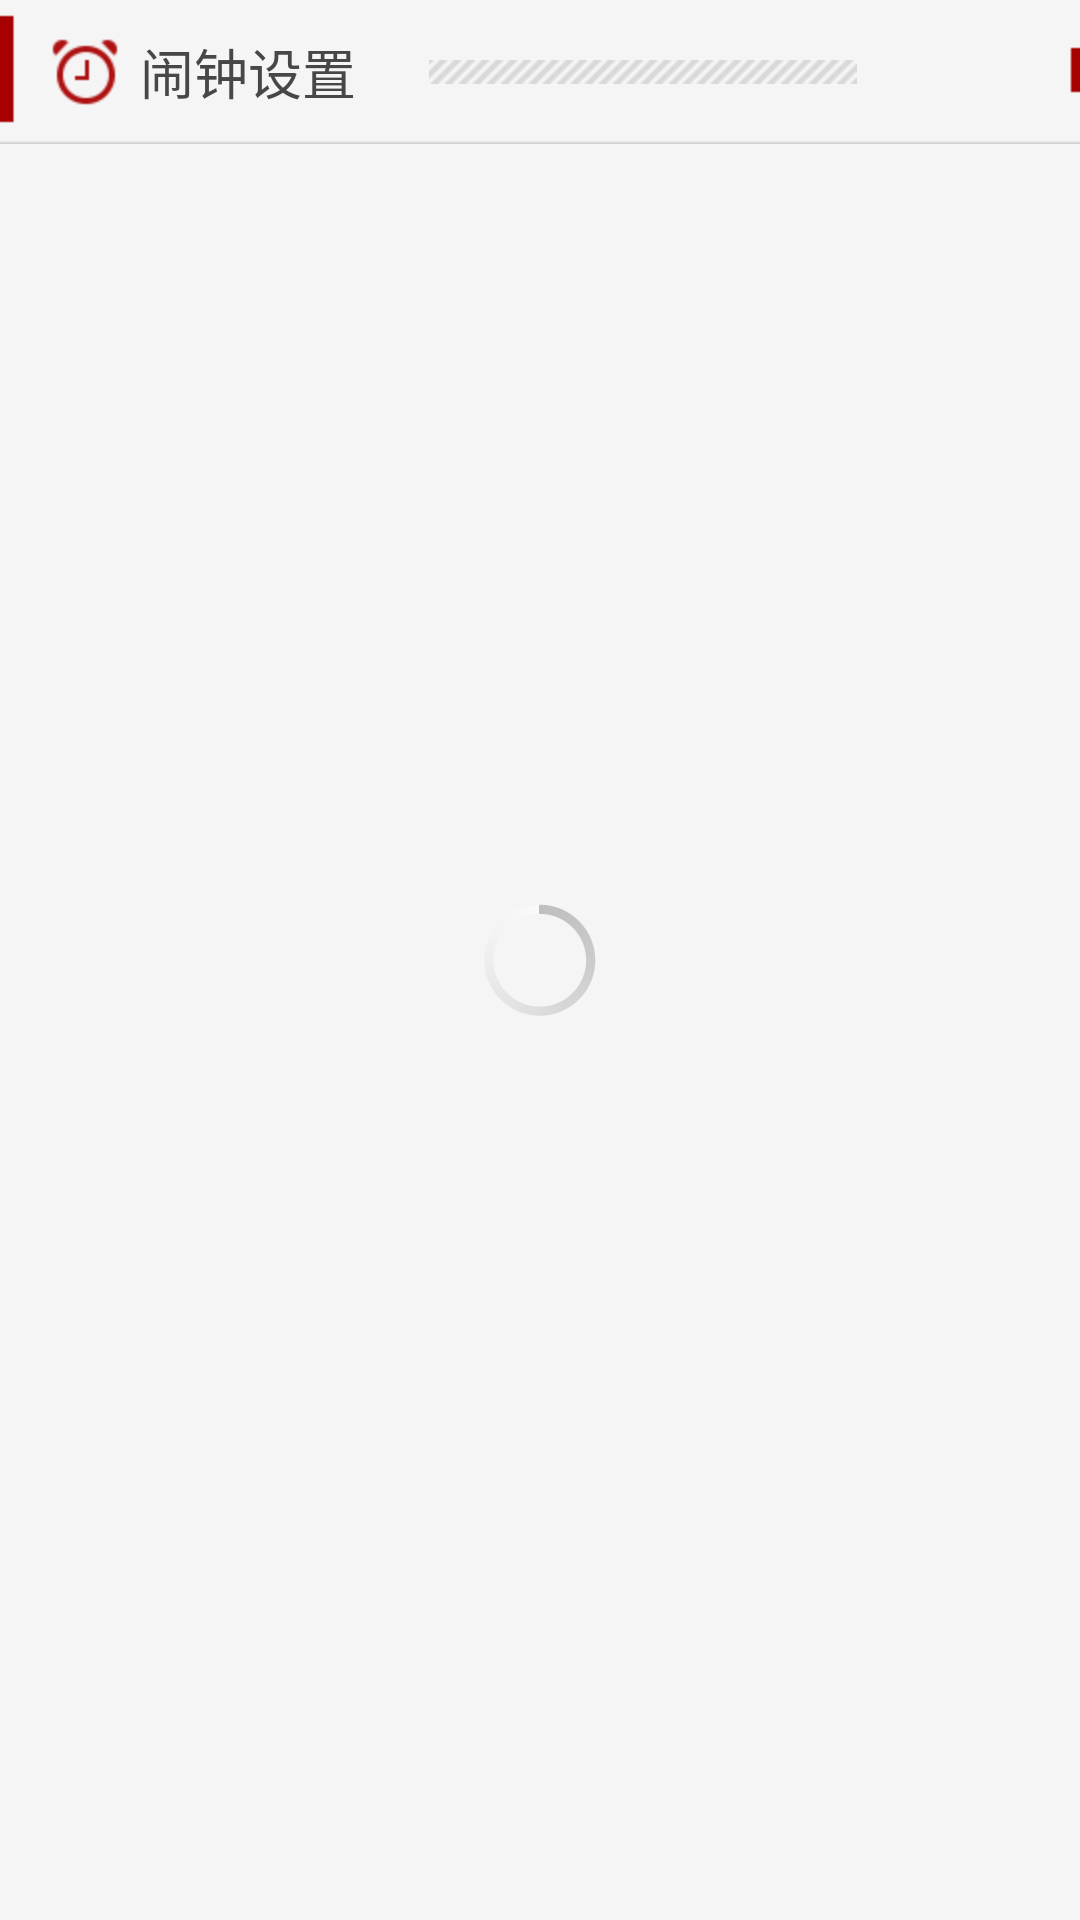

Produce the Android XML layout that renders to this screen, including the resource entries it uses.
<!-- AndroidManifest.xml: application theme AppTheme -->
<!-- res/layout/comment_layout.xml -->
<?xml version="1.0" encoding="utf-8"?>
<RelativeLayout xmlns:android="http://schemas.android.com/apk/res/android"
    android:layout_width="match_parent"
    android:layout_height="match_parent"
    android:background="@color/news_color" >
    <include
        android:id="@id/titlebar"
        layout="@layout/news_title_view" />
    <ViewStub
        android:id="@id/toolbar"
        android:layout_width="match_parent"
        android:layout_height="wrap_content"
        android:layout_alignParentBottom="true"
        android:layout="@layout/news_bottom_view" />
    <ViewStub
        android:id="@+id/viewStub"
        android:layout_width="match_parent"
        android:layout_height="wrap_content"
        android:layout_alignParentBottom="true"
        android:layout="@layout/comment_post_view" />
    <ListView
        android:id="@android:id/list"
        android:layout_width="fill_parent"
        android:layout_height="fill_parent"
        android:layout_above="@id/toolbar"
        android:layout_below="@id/titlebar"
        android:cacheColorHint="@android:color/transparent"
        android:divider="@null"
        android:fadingEdgeLength="0dip"
        android:listSelector="@android:color/transparent" >
    </ListView>
    <TextView
        android:id="@android:id/empty"
        android:layout_width="wrap_content"
        android:layout_height="wrap_content"
        android:layout_centerInParent="true"
        android:drawableTop="@drawable/comment_no_data"
        android:text="@string/comment_no_data"
        android:textColor="#d9d9d9"
        android:textSize="16sp"
        android:visibility="gone" />
    <ProgressBar
        android:id="@id/progress"
        android:layout_width="wrap_content"
        android:layout_height="wrap_content"
        android:layout_centerInParent="true"
        android:indeterminateOnly="true" />
</RelativeLayout>
<!-- res/layout/news_title_view.xml (included above) -->
<?xml version="1.0" encoding="utf-8"?>
<RelativeLayout xmlns:android="http://schemas.android.com/apk/res/android"
    android:layout_width="fill_parent"
    android:layout_height="wrap_content"
    android:background="@drawable/nav_bg_title"
    android:paddingLeft="15dip"
    android:paddingRight="20dip" >
    <ImageView
        android:id="@+id/icon"
        android:layout_width="wrap_content"
        android:layout_height="wrap_content"
        android:layout_centerVertical="true"
        android:clickable="true"
        android:contentDescription="@string/empty"
        android:scaleType="center"
        android:src="@drawable/ic_alarm" />
    <TextView
        android:id="@+id/title"
        android:layout_width="wrap_content"
        android:layout_height="wrap_content"
        android:layout_alignWithParentIfMissing="true"
        android:layout_centerVertical="true"
        android:layout_marginLeft="5dip"
        android:layout_marginRight="10dip"
        android:layout_toRightOf="@+id/icon"
        android:singleLine="true"
        android:text="@string/alarm_setting"
        android:textColor="#474747"
        android:textSize="18sp" />
    <TextView
        android:id="@+id/summary"
        android:layout_width="wrap_content"
        android:layout_height="wrap_content"
        android:layout_alignParentRight="true"
        android:layout_centerVertical="true"
        android:layout_marginLeft="20dip"
        android:minWidth="20dip"
        android:singleLine="true"
        android:textColor="#A70000"
        android:textSize="16sp" />
    <ImageView
        android:layout_width="wrap_content"
        android:layout_height="wrap_content"
        android:layout_centerVertical="true"
        android:layout_toLeftOf="@+id/summary"
        android:layout_toRightOf="@+id/title"
        android:contentDescription="@string/empty"
        android:src="@drawable/nav_title_line" />
</RelativeLayout>
<!-- res/layout/news_bottom_view.xml (included above) -->
<?xml version="1.0" encoding="utf-8"?>
<LinearLayout xmlns:android="http://schemas.android.com/apk/res/android"
    android:id="@id/toolbar"
    android:layout_width="match_parent"
    android:layout_height="wrap_content"
    android:layout_alignParentBottom="true"
    android:background="@color/news_color"
    android:orientation="vertical" >
    <View
        android:id="@+id/line"
        android:layout_width="fill_parent"
        android:layout_height="1dip"
        android:background="@color/news_divide" />
    <ImageView
        android:id="@+id/imageView"
        android:layout_width="wrap_content"
        android:layout_height="wrap_content"
        android:layout_gravity="center"
        android:layout_marginBottom="10dip"
        android:layout_marginTop="10dip"
        android:clickable="true"
        android:contentDescription="@string/empty"
        android:src="@drawable/btn_delete_selector" />
</LinearLayout>
<!-- res/layout/comment_post_view.xml (included above) -->
<?xml version="1.0" encoding="utf-8"?>
<LinearLayout xmlns:android="http://schemas.android.com/apk/res/android"
    android:id="@id/toolbar"
    android:layout_width="match_parent"
    android:layout_height="wrap_content"
    android:layout_alignParentBottom="true"
    android:background="@color/news_color"
    android:orientation="vertical" >
    <View
        android:layout_width="match_parent"
        android:layout_height="1dip"
        android:background="@color/news_divide" />
    <RelativeLayout
        android:layout_width="match_parent"
        android:layout_height="45dip"
        android:background="@color/news_color" >
        <TextView
            android:id="@+id/postView"
            android:layout_width="70dip"
            android:layout_height="match_parent"
            android:layout_alignParentRight="true"
            android:background="@drawable/list_item_selector"
            android:gravity="center"
            android:text="@string/send"
            android:textColor="#6d6d6d"
            android:textSize="16sp" />
        <View
            android:id="@+id/line"
            android:layout_width="1dip"
            android:layout_height="match_parent"
            android:layout_toLeftOf="@+id/postView"
            android:background="@color/news_divide" />
        <EditText
            android:id="@+id/message"
            android:layout_width="match_parent"
            android:layout_height="match_parent"
            android:layout_marginBottom="5dip"
            android:layout_marginLeft="10dip"
            android:layout_marginRight="15dip"
            android:layout_marginTop="5dip"
            android:layout_toLeftOf="@+id/line"
            android:background="@drawable/comment_edit_bg"
            android:hint="@string/news_detail_comment_hint"
            android:paddingLeft="10dip"
            android:textColor="#6d6d6d"
            android:textSize="14sp" />
    </RelativeLayout>
</LinearLayout>
<!-- resources referenced by this layout -->
<resources>
  <color name="news_color">#F5F5F5</color>
  <color name="news_divide">#d9d9d9</color>
  <!-- drawable btn_delete_selector (drawable) -->
  <?xml version="1.0" encoding="utf-8"?>
  <selector xmlns:android="http://schemas.android.com/apk/res/android">
      <item android:drawable="@drawable/btn_delete_disabled" android:state_enabled="false"></item>
      <item android:drawable="@drawable/btn_delete_pressed" android:state_selected="true"></item>
      <item android:drawable="@drawable/btn_delete_pressed" android:state_pressed="true"></item>
      <item android:drawable="@drawable/btn_delete_normal"></item>
  </selector>
  <!-- drawable comment_no_data: png bitmap (drawable-hdpi, 3289 bytes) -->
  <!-- drawable ic_alarm: png bitmap (drawable-hdpi, 1833 bytes) -->
  <!-- drawable list_item_selector (drawable) -->
  <?xml version="1.0" encoding="utf-8"?>
  <selector xmlns:android="http://schemas.android.com/apk/res/android">
      <item android:state_pressed="true">
          <color android:color="#EAEAEA"/>
      </item>
      <item>
          <color android:color="@android:color/transparent"/>
      </item>
  </selector>
  <!-- drawable nav_bg_title: png bitmap (drawable-hdpi, 1240 bytes) -->
  <!-- drawable nav_title_line: png bitmap (drawable-hdpi, 1072 bytes) -->
  <string name="alarm_setting">闹钟设置</string>
  <string name="comment_no_data">暂时没有评论</string>
  <string name="empty" />
  <string name="news_detail_comment_hint">我要评论</string>
  <string name="send">发送</string>
  <style name="AppTheme" parent="BaseTheme">        
    		<item name="android:windowContentOverlay">@null</item>
      </style>
  <!-- drawable btn_delete_disabled: png bitmap (drawable-hdpi, 1036 bytes) -->
  <!-- drawable btn_delete_pressed: png bitmap (drawable-hdpi, 1039 bytes) -->
  <!-- drawable btn_delete_normal: png bitmap (drawable-hdpi, 1031 bytes) -->
  <style name="BaseTheme" parent="@android:style/Theme.NoTitleBar">        
      </style>
</resources>
